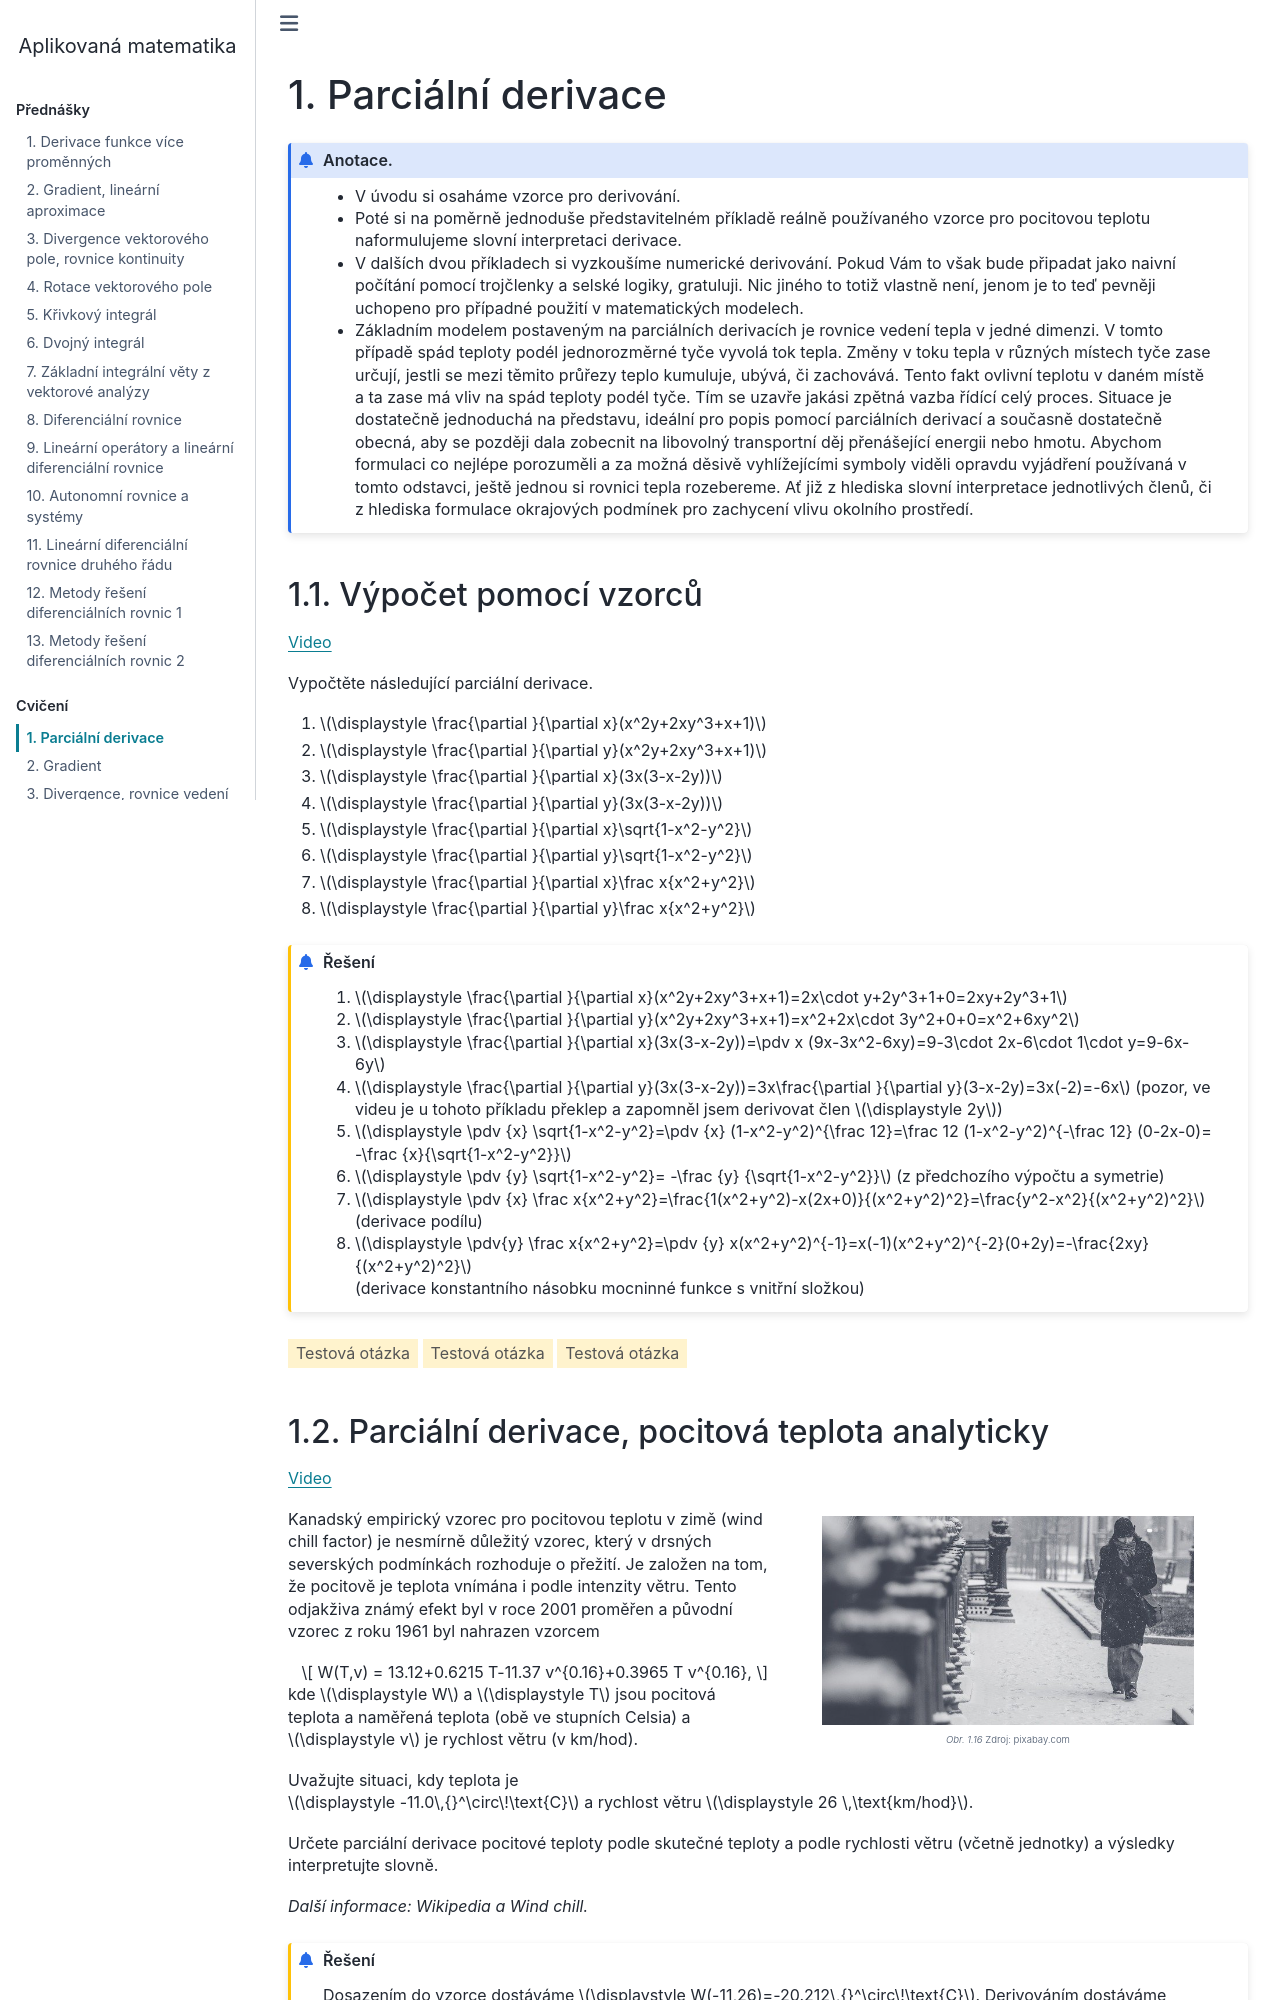

repository: robert-marik/am · page: cviceni/cviceni01.html · generator: sphinx

# Parciální derivace

```{admonition} Anotace.

* V úvodu si osaháme vzorce pro derivování.
* Poté si na poměrně jednoduše představitelném příkladě reálně používaného vzorce pro pocitovou teplotu naformulujeme slovní interpretaci derivace.
* V dalších dvou příkladech si vyzkoušíme numerické derivování. Pokud Vám to však bude připadat jako naivní počítání pomocí trojčlenky a selské logiky, gratuluji. Nic jiného to totiž vlastně není, jenom je to teď pevněji uchopeno pro případné použití v matematických modelech.
* Základním modelem postaveným na parciálních derivacích je rovnice vedení tepla v jedné dimenzi. V tomto případě spád teploty podél jednorozměrné tyče vyvolá tok tepla. Změny v toku tepla v různých místech tyče zase určují, jestli se mezi těmito průřezy teplo kumuluje, ubývá, či zachovává. Tento fakt ovlivní teplotu v daném místě a ta zase má vliv na spád teploty podél tyče. Tím se uzavře jakási zpětná vazba řídící celý proces. Situace je dostatečně jednoduchá na představu, ideální pro popis pomocí parciálních derivací a současně dostatečně obecná, aby se později dala zobecnit na libovolný transportní děj přenášející energii nebo hmotu. Abychom formulaci co nejlépe porozuměli a za možná děsivě vyhlížejícími symboly viděli opravdu vyjádření používaná v tomto odstavci, ještě jednou si rovnici tepla rozebereme. Ať již z hlediska slovní interpretace jednotlivých členů, či z hlediska formulace okrajových podmínek pro zachycení vlivu okolního prostředí.
```

## Výpočet pomocí vzorců

https://youtu.be/KykczBw2Kcg

Vypočtěte následující parciální derivace.

1. $\frac{\partial }{\partial x}(x^2y+2xy^3+x+1)$
1. $\frac{\partial }{\partial y}(x^2y+2xy^3+x+1)$
1. $\frac{\partial }{\partial x}(3x(3-x-2y))$
1. $\frac{\partial }{\partial y}(3x(3-x-2y))$
1. $\frac{\partial }{\partial x}\sqrt{1-x^2-y^2}$
1. $\frac{\partial }{\partial y}\sqrt{1-x^2-y^2}$
1. $\frac{\partial }{\partial x}\frac x{x^2+y^2}$
1. $\frac{\partial }{\partial y}\frac x{x^2+y^2}$

```{prf:example} Řešení
:class: dropdown
:nonumber:

1. $\frac{\partial }{\partial x}(x^2y+2xy^3+x+1)=2x\cdot y+2y^3+1+0=2xy+2y^3+1$
1. $\frac{\partial }{\partial y}(x^2y+2xy^3+x+1)=x^2+2x\cdot 3y^2+0+0=x^2+6xy^2$
1. $\frac{\partial }{\partial x}(3x(3-x-2y))=\pdv x (9x-3x^2-6xy)=9-3\cdot 2x-6\cdot 1\cdot y=9-6x-6y$
1. $\frac{\partial }{\partial y}(3x(3-x-2y))=3x\frac{\partial }{\partial y}(3-x-2y)=3x(-2)=-6x$ (pozor, ve videu je u tohoto příkladu překlep a zapomněl jsem derivovat člen $2y$)
1. $\pdv {x} \sqrt{1-x^2-y^2}=\pdv {x} (1-x^2-y^2)^{\frac 12}=\frac 12 (1-x^2-y^2)^{-\frac 12} (0-2x-0)=  -\frac {x}{\sqrt{1-x^2-y^2}}$
1. $\pdv {y} \sqrt{1-x^2-y^2}= -\frac {y} {\sqrt{1-x^2-y^2}}$ (z předchozího výpočtu a symetrie)  
1. $\pdv {x} \frac x{x^2+y^2}=\frac{1(x^2+y^2)-x(2x+0)}{(x^2+y^2)^2}=\frac{y^2-x^2}{(x^2+y^2)^2}$ (derivace podílu)
1. $\pdv{y} \frac x{x^2+y^2}=\pdv {y} x(x^2+y^2)^{-1}=x(-1)(x^2+y^2)^{-2}(0+2y)=-\frac{2xy}{(x^2+y^2)^2}$ (derivace konstantního násobku mocninné funkce s vnitřní složkou)

```

ww:problems/parcialni_derivace/parcialni_derivace.pg

ww:problems/parcialni_derivace/parcialni_derivace_s_parametrem.pg

ww:problems/parcialni_derivace/parcialni_derivace_druheho_radu.pg
